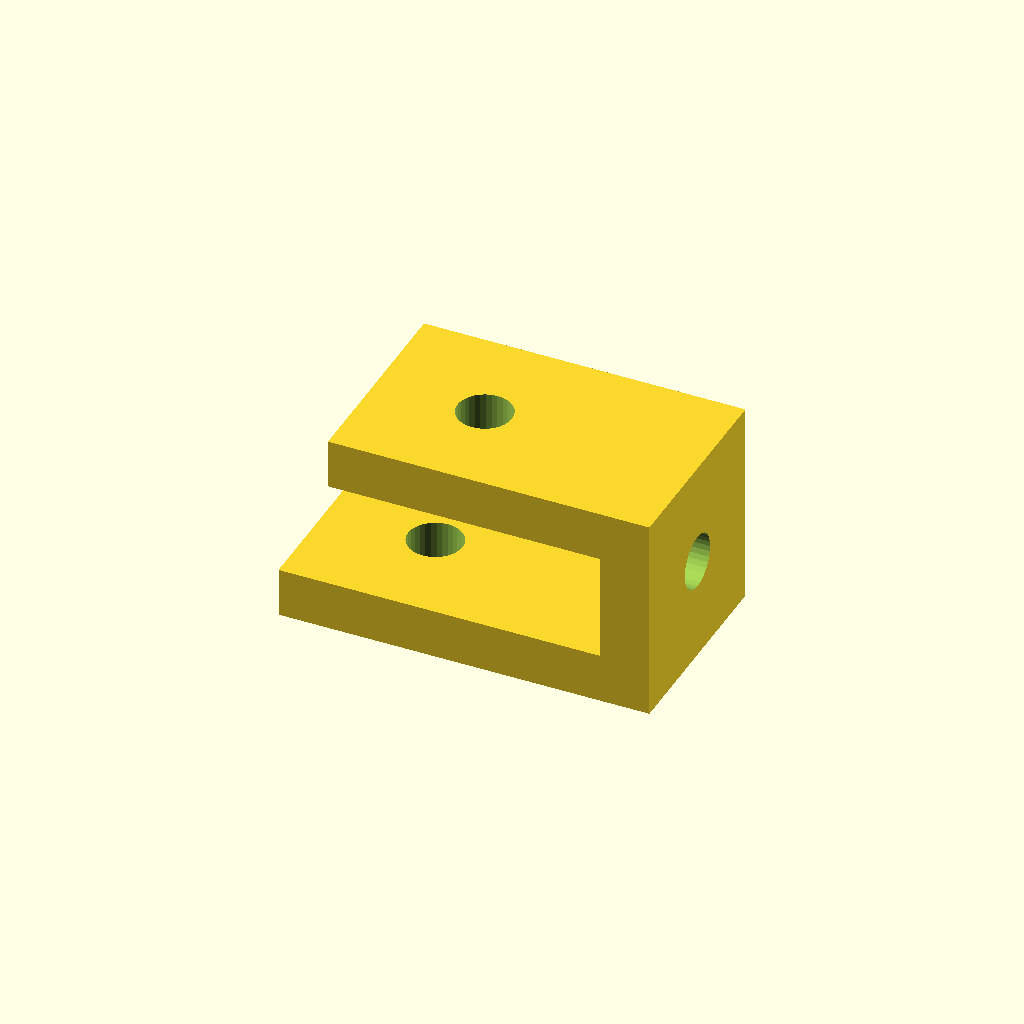
Cell 1 — every parameter at its default value.
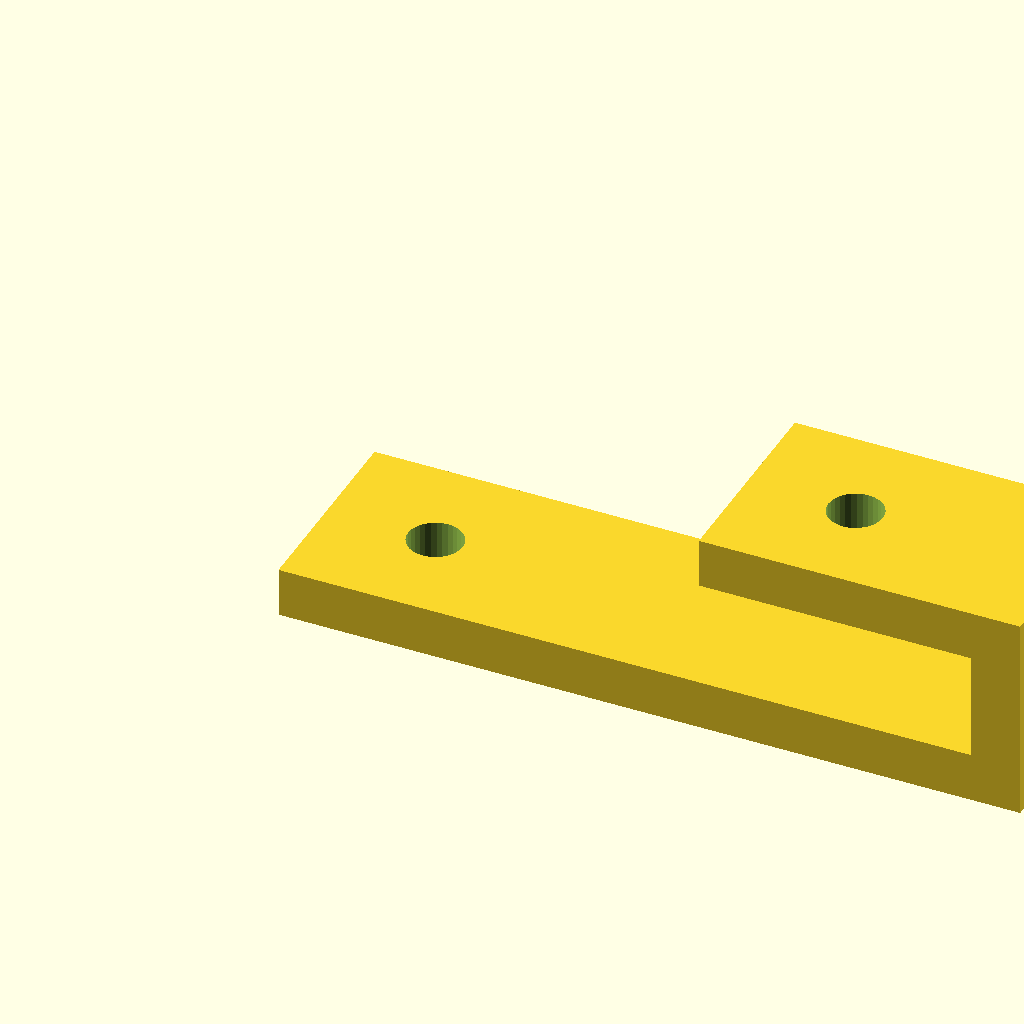
Cell 2: the same model with lower_len = 90.
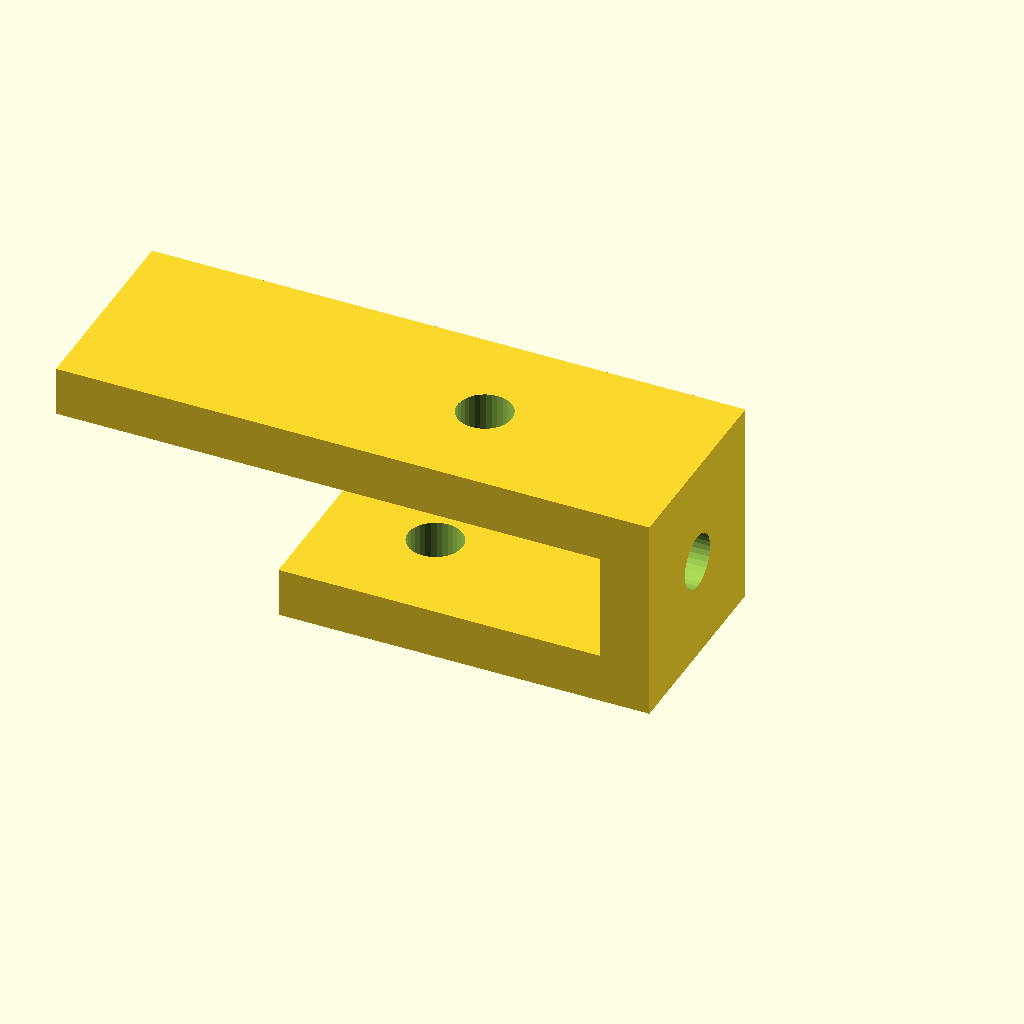
Cell 3: the same model with upper_len = 66.
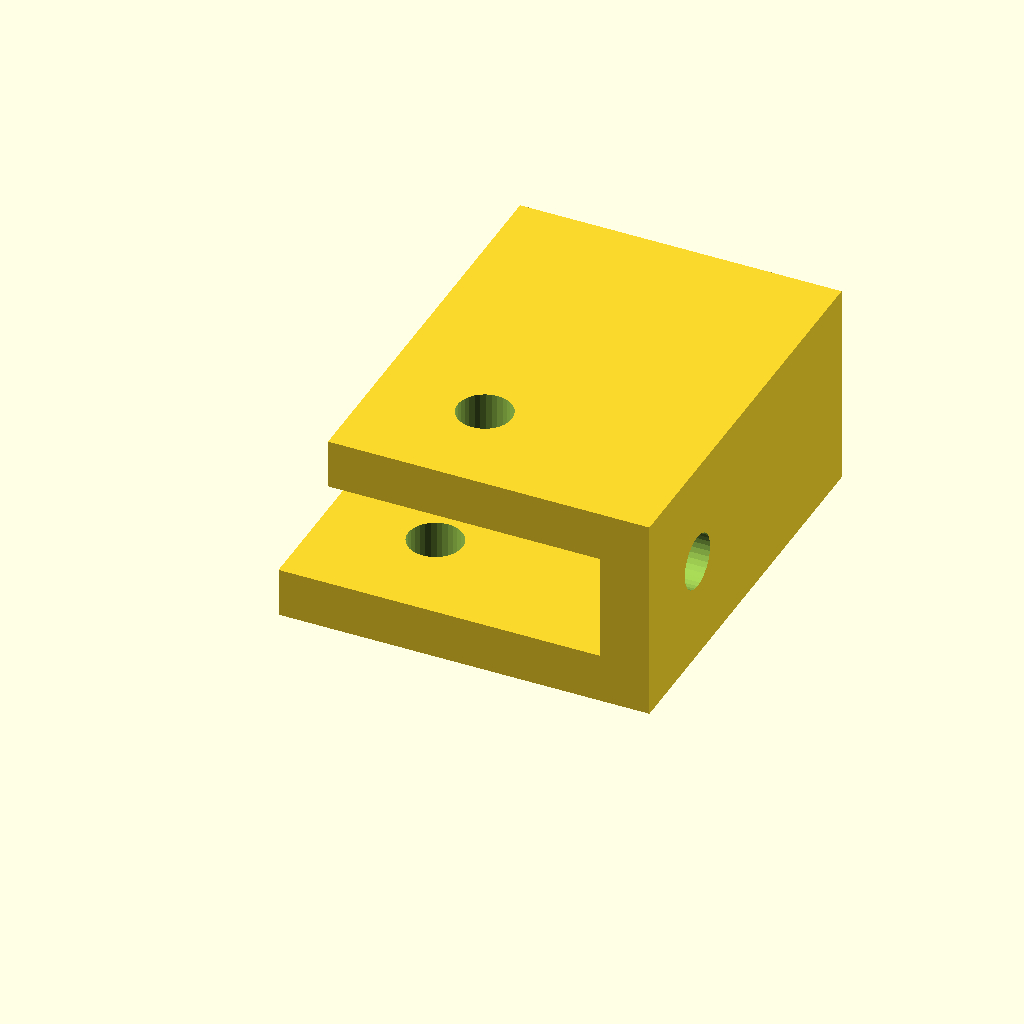
Cell 4: the same model with width = 50.
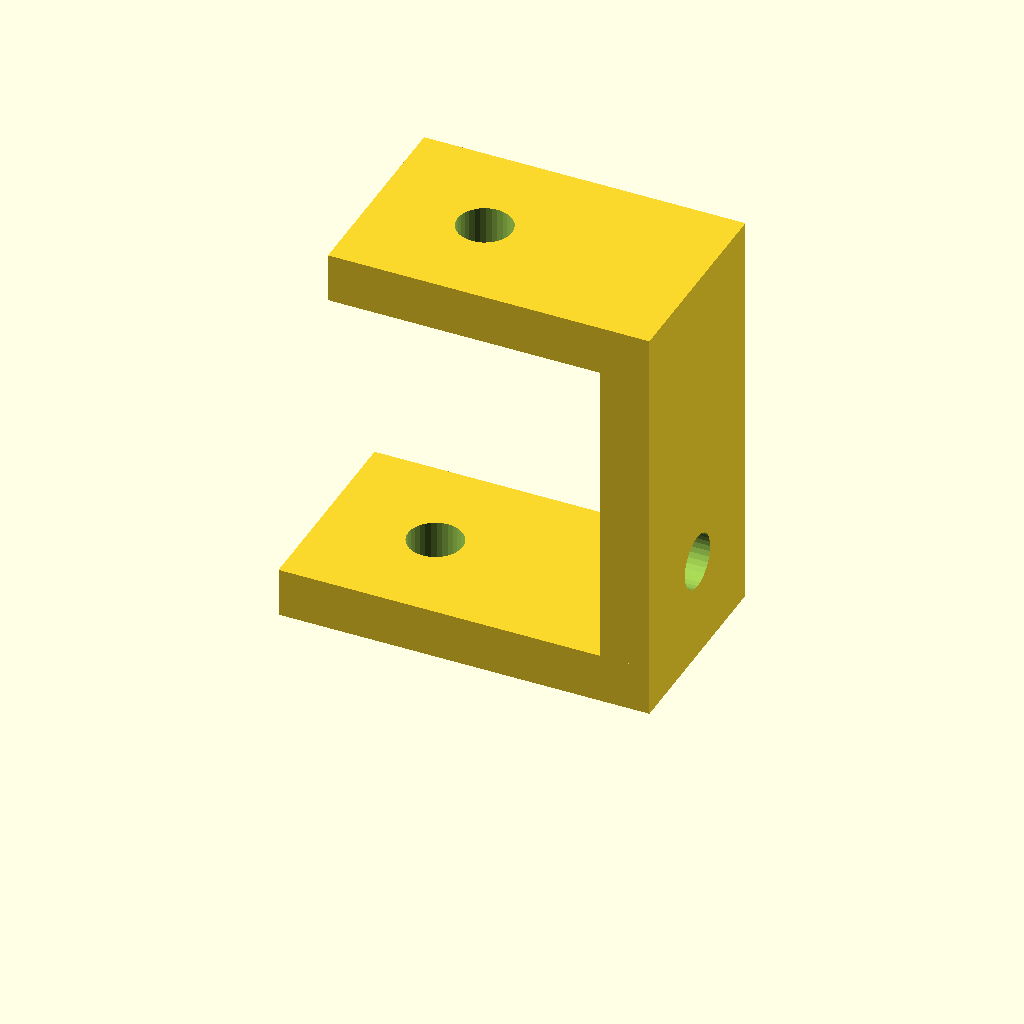
Cell 5: rise = 50 (everything else at default).
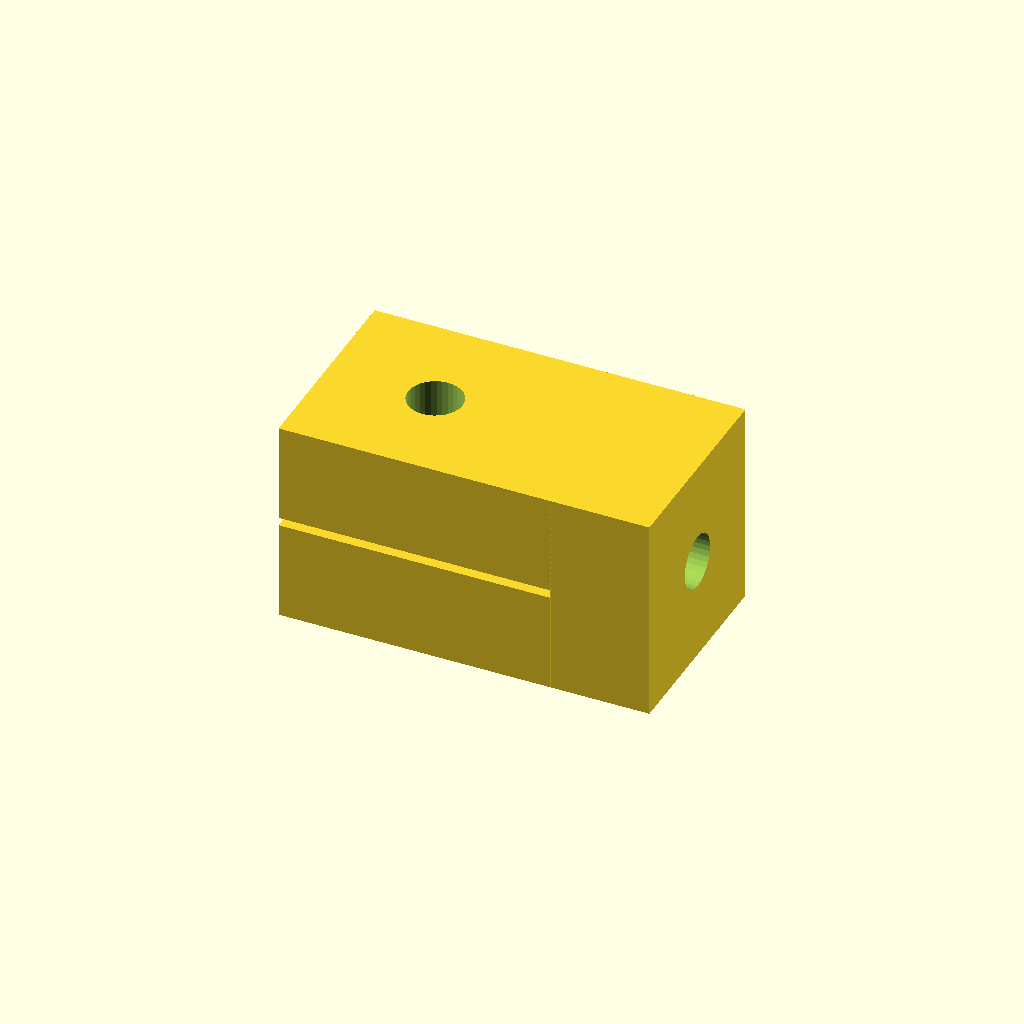
Cell 6: thick = 12 (everything else at default).
One fixed orthographic camera (rotation 55°, 0°, 25°; colour scheme Cornfield) for every cell.
The OpenSCAD source (optional_data/data/gen2/zbrackets/part_0071.scad):
$fn = 32;

// ----------------------------------------------------------------------
// Z-bracket: 45 x 25 x 25 mm
// ----------------------------------------------------------------------

// --- parameters (mm) ---
lower_len = 45;           // lower foot length, X
upper_len = 33;           // upper foot length, X
width = 25;               // bracket width, Y
rise = 25;                // overall rise, Z
thick = 6;                // plate thickness
hole_d = 6.6;             // clearance for M6

module hole_z(px, py, z0) {
  translate([px, py, z0 - 2.5]) cylinder(h = thick + 5, d = hole_d);
}
module hole_x(py, pz) {
  translate([-2.5, py, pz]) rotate([0, 90, 0]) cylinder(h = thick + 5, d = hole_d);
}

difference() {
  union() {
    cube([lower_len, width, thick]);
    /* web, overlapping the lower foot */
    translate([lower_len - thick, 0, 0]) cube([thick, width, rise]);
    /* upper foot, sunk into the web */
    translate([lower_len - thick - upper_len, 0, rise - thick]) cube([upper_len + thick, width, thick]);
  }
  hole_z(13.2, 12.5, 0);
  translate([lower_len - thick - 19.8, 0, 0]) hole_z(0, 12.5, rise - thick);
  translate([lower_len - thick, 0, 0]) hole_x(12.5, 12.5);
}
Parameter table extracted from the source (name, type, default, range or options):
lower_len: number, default 45
upper_len: number, default 33
width: number, default 25
rise: number, default 25
thick: number, default 6
hole_d: number, default 6.6
